The GitHub repository IamDeeprajSarma/ayurveda-plant-id contains a labelled image folder "processed" with 30 categories: aegle, aloe vera, andrographis, bacopa, betel, boerhavia, catharanthus, centella, cissus, clerodendrum, clitoria, eclipta, eryngium, euphorbia, guava, gymnema, haritaki, hibiscus, houttuynia, hygrophila, jamun, justicia, kalanchoe, leucas, mentha, neem, nyctanthes, tinospora, tulsi, vitex. Examples follow, each with its label.

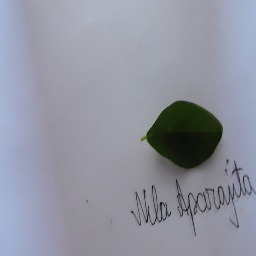
Label: clitoria

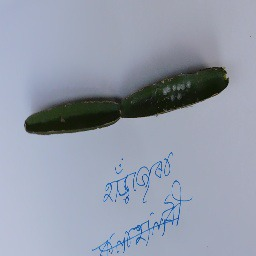
Label: cissus

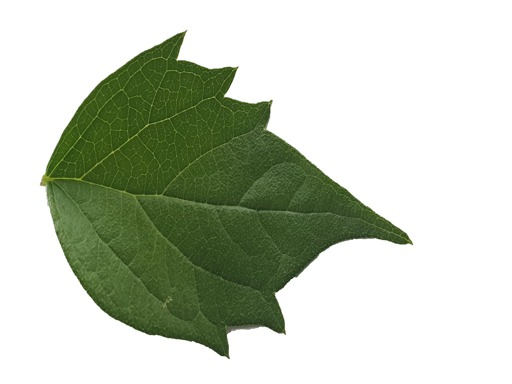
Label: nyctanthes

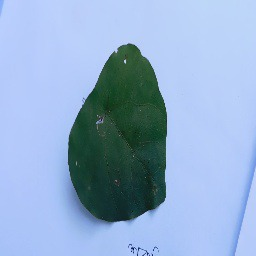
Label: tinospora

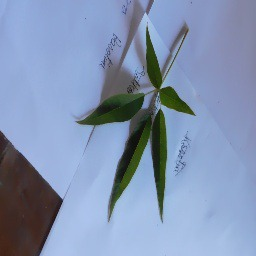
Label: vitex

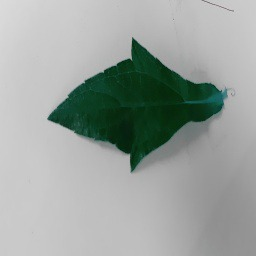
Label: eclipta
